Photos from the image-classification dataset "data" in the GitHub repository willianmarquesfreire/keras-cnn-rgb. Its 2 classes are: cats, dogs.

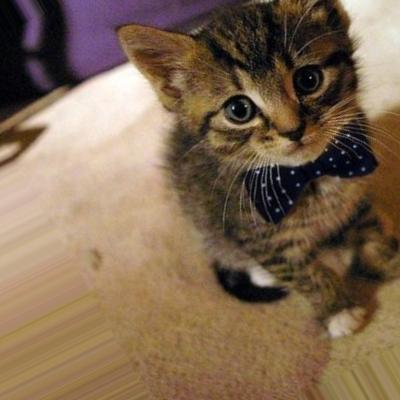
Label: cats

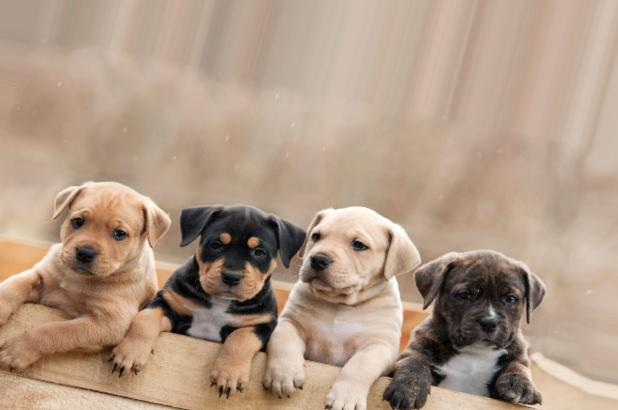
Label: dogs

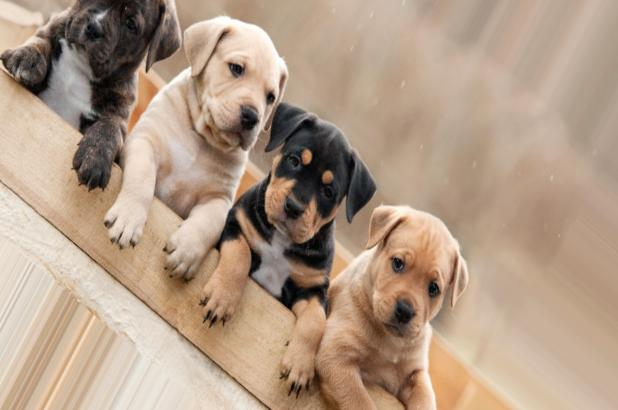
Label: dogs

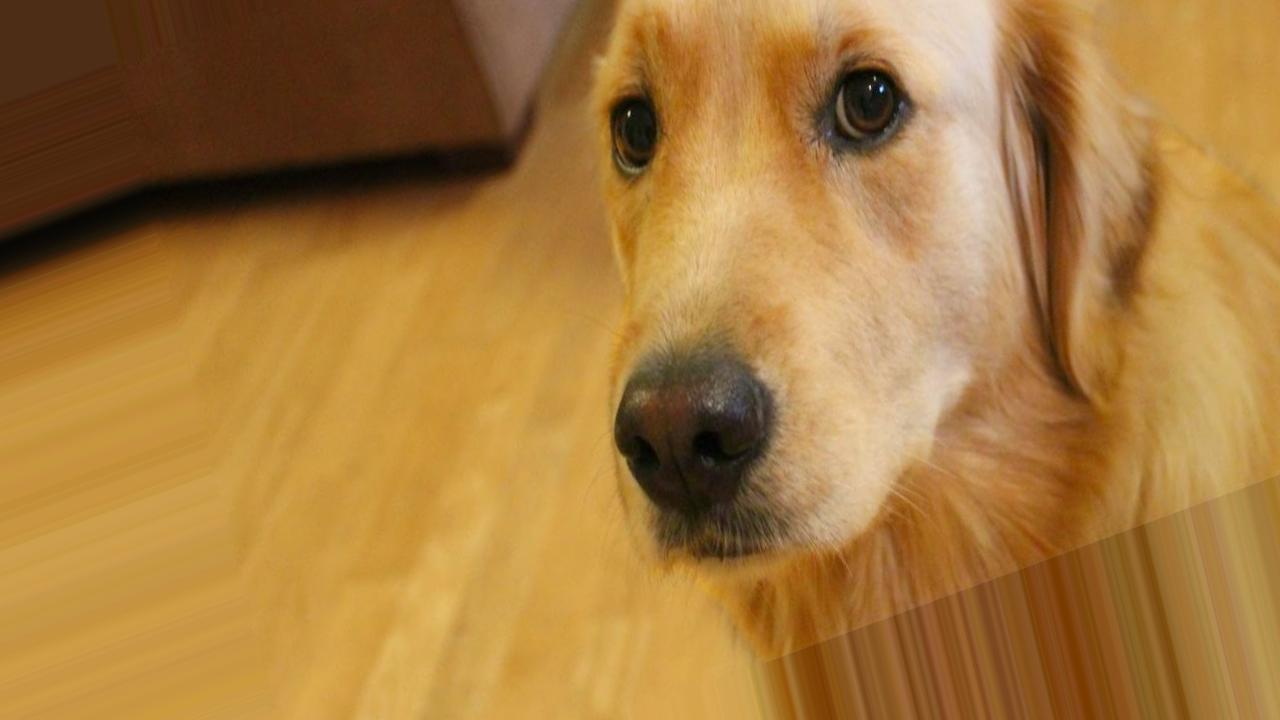
Label: dogs

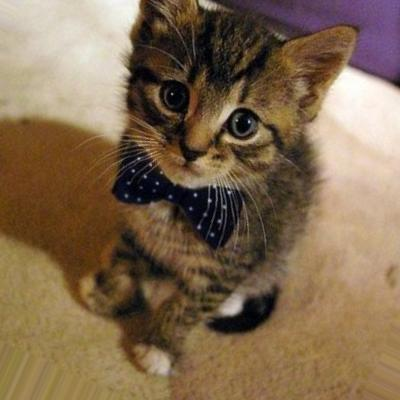
Label: cats

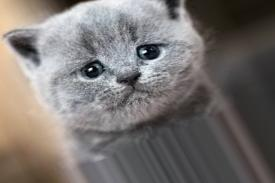
Label: cats
